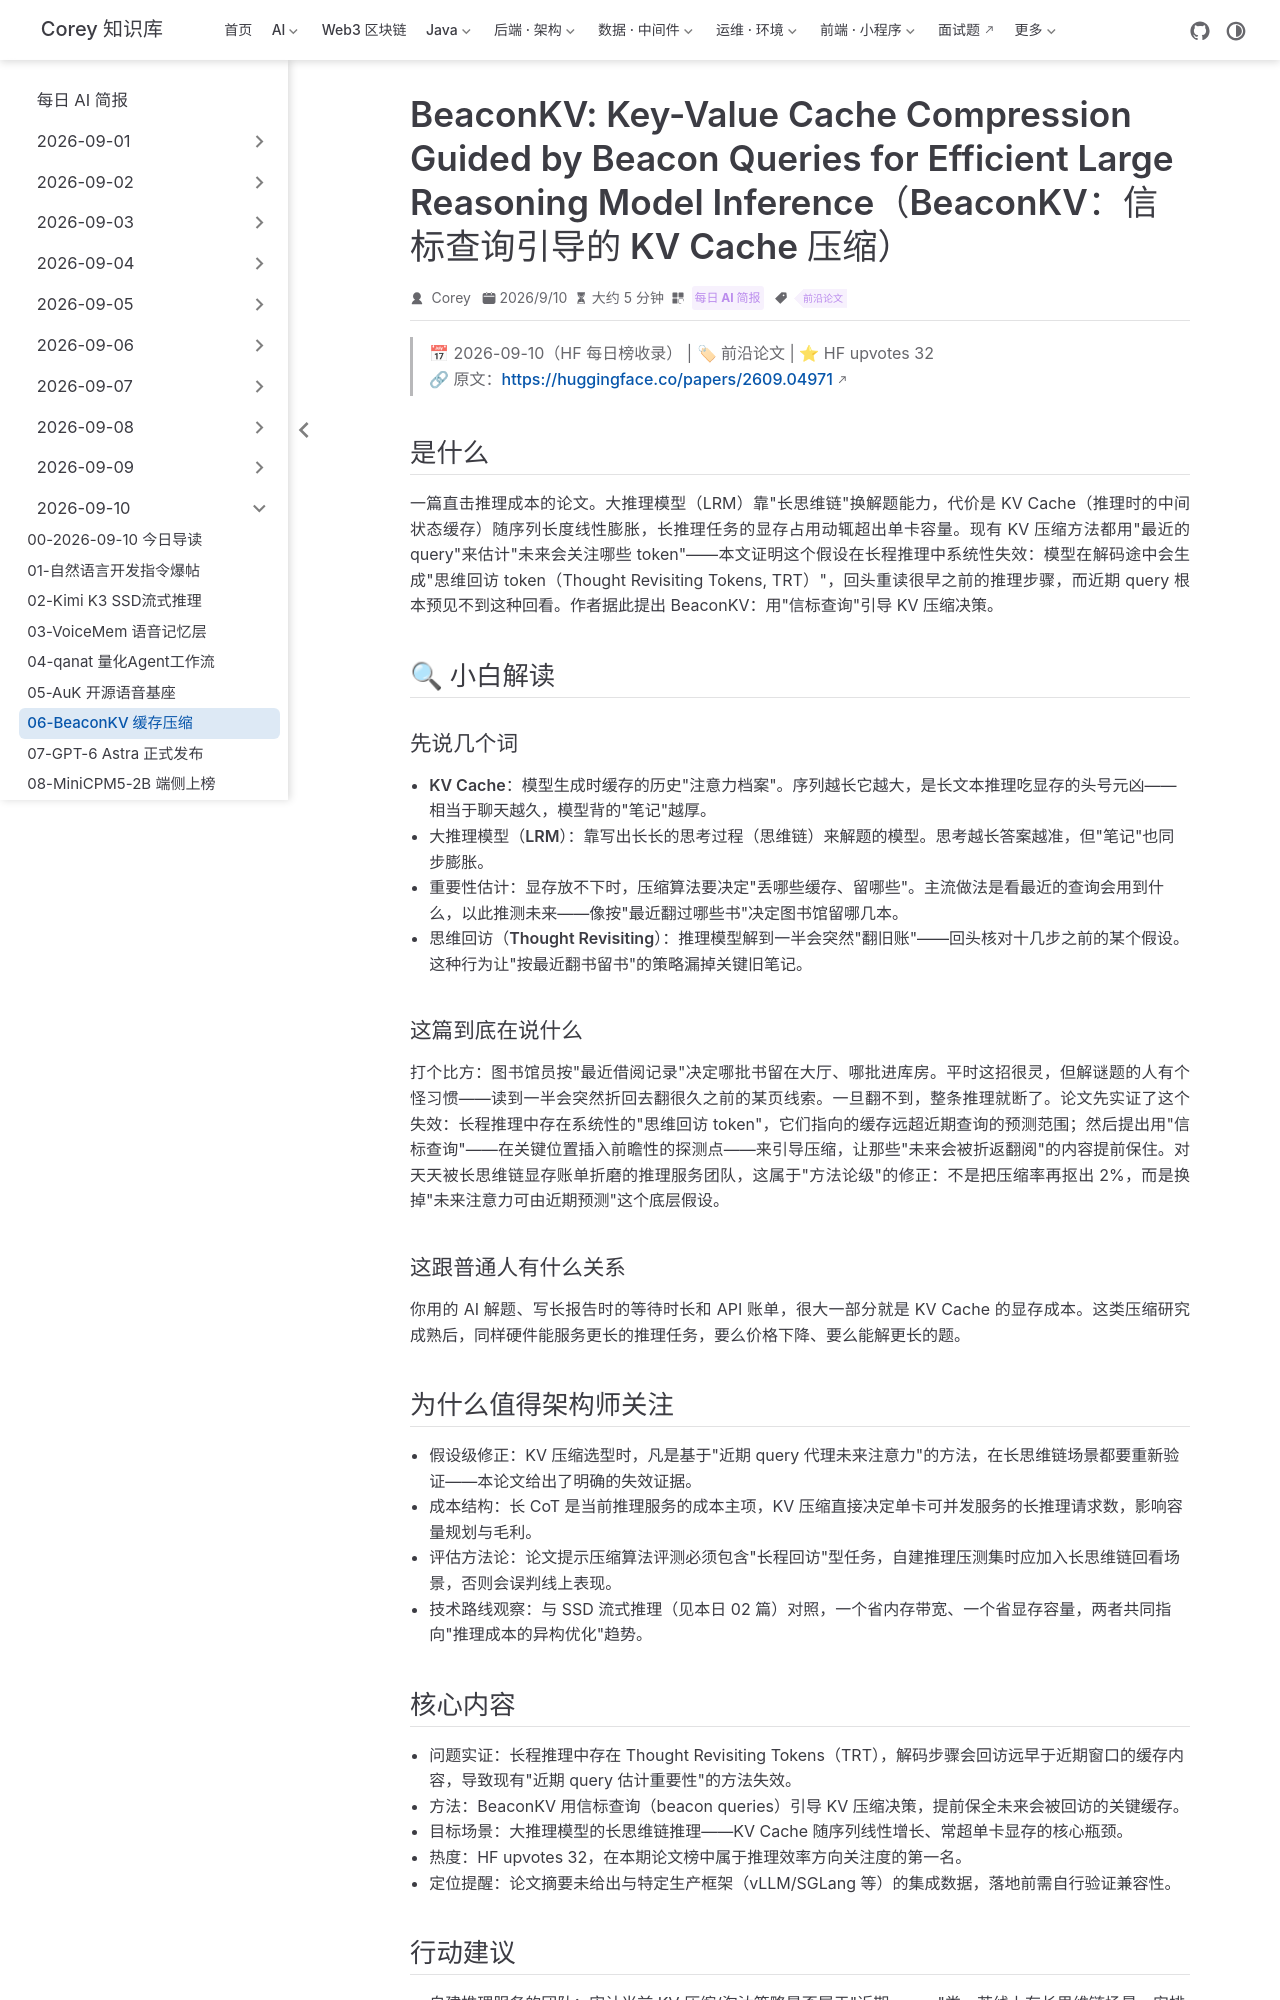

repository: code-corey/code-corey.github.io · page: News/2026-09-10/06-beaconkv-kv-cache-compression.html · generator: jekyll

---
title: "BeaconKV: Key-Value Cache Compression Guided by Beacon Queries for Efficient Large Reasoning Model Inference（BeaconKV：信标查询引导的 KV Cache 压缩）"
shortTitle: "BeaconKV 缓存压缩"
sidebarGroup: "2026-09-10"
order: 6
date: 2026-09-10
category:
  - "每日 AI 简报"
tag:
  - "前沿论文"
description: "证明\"用近期 query 估计未来注意力\"在长程推理中失效，提出信标查询引导的 KV Cache 压缩，直击大推理模型的显存瓶颈。HF 32 赞。"
---

# BeaconKV: Key-Value Cache Compression Guided by Beacon Queries for Efficient Large Reasoning Model Inference（BeaconKV：以信标查询引导的 KV Cache 压缩，加速大推理模型推理）

> 📅 2026-09-10（HF 每日榜收录） | 🏷 前沿论文 | ⭐ HF upvotes 32
> 🔗 原文：https://huggingface.co/papers/2609.04971

## 是什么

一篇直击推理成本的论文。大推理模型（LRM）靠"长思维链"换解题能力，代价是 KV Cache（推理时的中间状态缓存）随序列长度线性膨胀，长推理任务的显存占用动辄超出单卡容量。现有 KV 压缩方法都用"最近的 query"来估计"未来会关注哪些 token"——本文证明这个假设在长程推理中系统性失效：模型在解码途中会生成"思维回访 token（Thought Revisiting Tokens, TRT）"，回头重读很早之前的推理步骤，而近期 query 根本预见不到这种回看。作者据此提出 BeaconKV：用"信标查询"引导 KV 压缩决策。

## 🔍 小白解读

### 先说几个词

- **KV Cache**：模型生成时缓存的历史"注意力档案"。序列越长它越大，是长文本推理吃显存的头号元凶——相当于聊天越久，模型背的"笔记"越厚。
- **大推理模型（LRM）**：靠写出长长的思考过程（思维链）来解题的模型。思考越长答案越准，但"笔记"也同步膨胀。
- **重要性估计**：显存放不下时，压缩算法要决定"丢哪些缓存、留哪些"。主流做法是看最近的查询会用到什么，以此推测未来——像按"最近翻过哪些书"决定图书馆留哪几本。
- **思维回访（Thought Revisiting）**：推理模型解到一半会突然"翻旧账"——回头核对十几步之前的某个假设。这种行为让"按最近翻书留书"的策略漏掉关键旧笔记。

### 这篇到底在说什么

打个比方：图书馆员按"最近借阅记录"决定哪批书留在大厅、哪批进库房。平时这招很灵，但解谜题的人有个怪习惯——读到一半会突然折回去翻很久之前的某页线索。一旦翻不到，整条推理就断了。论文先实证了这个失效：长程推理中存在系统性的"思维回访 token"，它们指向的缓存远超近期查询的预测范围；然后提出用"信标查询"——在关键位置插入前瞻性的探测点——来引导压缩，让那些"未来会被折返翻阅"的内容提前保住。对天天被长思维链显存账单折磨的推理服务团队，这属于"方法论级"的修正：不是把压缩率再抠出 2%，而是换掉"未来注意力可由近期预测"这个底层假设。

### 这跟普通人有什么关系

你用的 AI 解题、写长报告时的等待时长和 API 账单，很大一部分就是 KV Cache 的显存成本。这类压缩研究成熟后，同样硬件能服务更长的推理任务，要么价格下降、要么能解更长的题。

## 为什么值得架构师关注

- **假设级修正**：KV 压缩选型时，凡是基于"近期 query 代理未来注意力"的方法，在长思维链场景都要重新验证——本论文给出了明确的失效证据。
- **成本结构**：长 CoT 是当前推理服务的成本主项，KV 压缩直接决定单卡可并发服务的长推理请求数，影响容量规划与毛利。
- **评估方法论**：论文提示压缩算法评测必须包含"长程回访"型任务，自建推理压测集时应加入长思维链回看场景，否则会误判线上表现。
- **技术路线观察**：与 SSD 流式推理（见本日 02 篇）对照，一个省内存带宽、一个省显存容量，两者共同指向"推理成本的异构优化"趋势。
